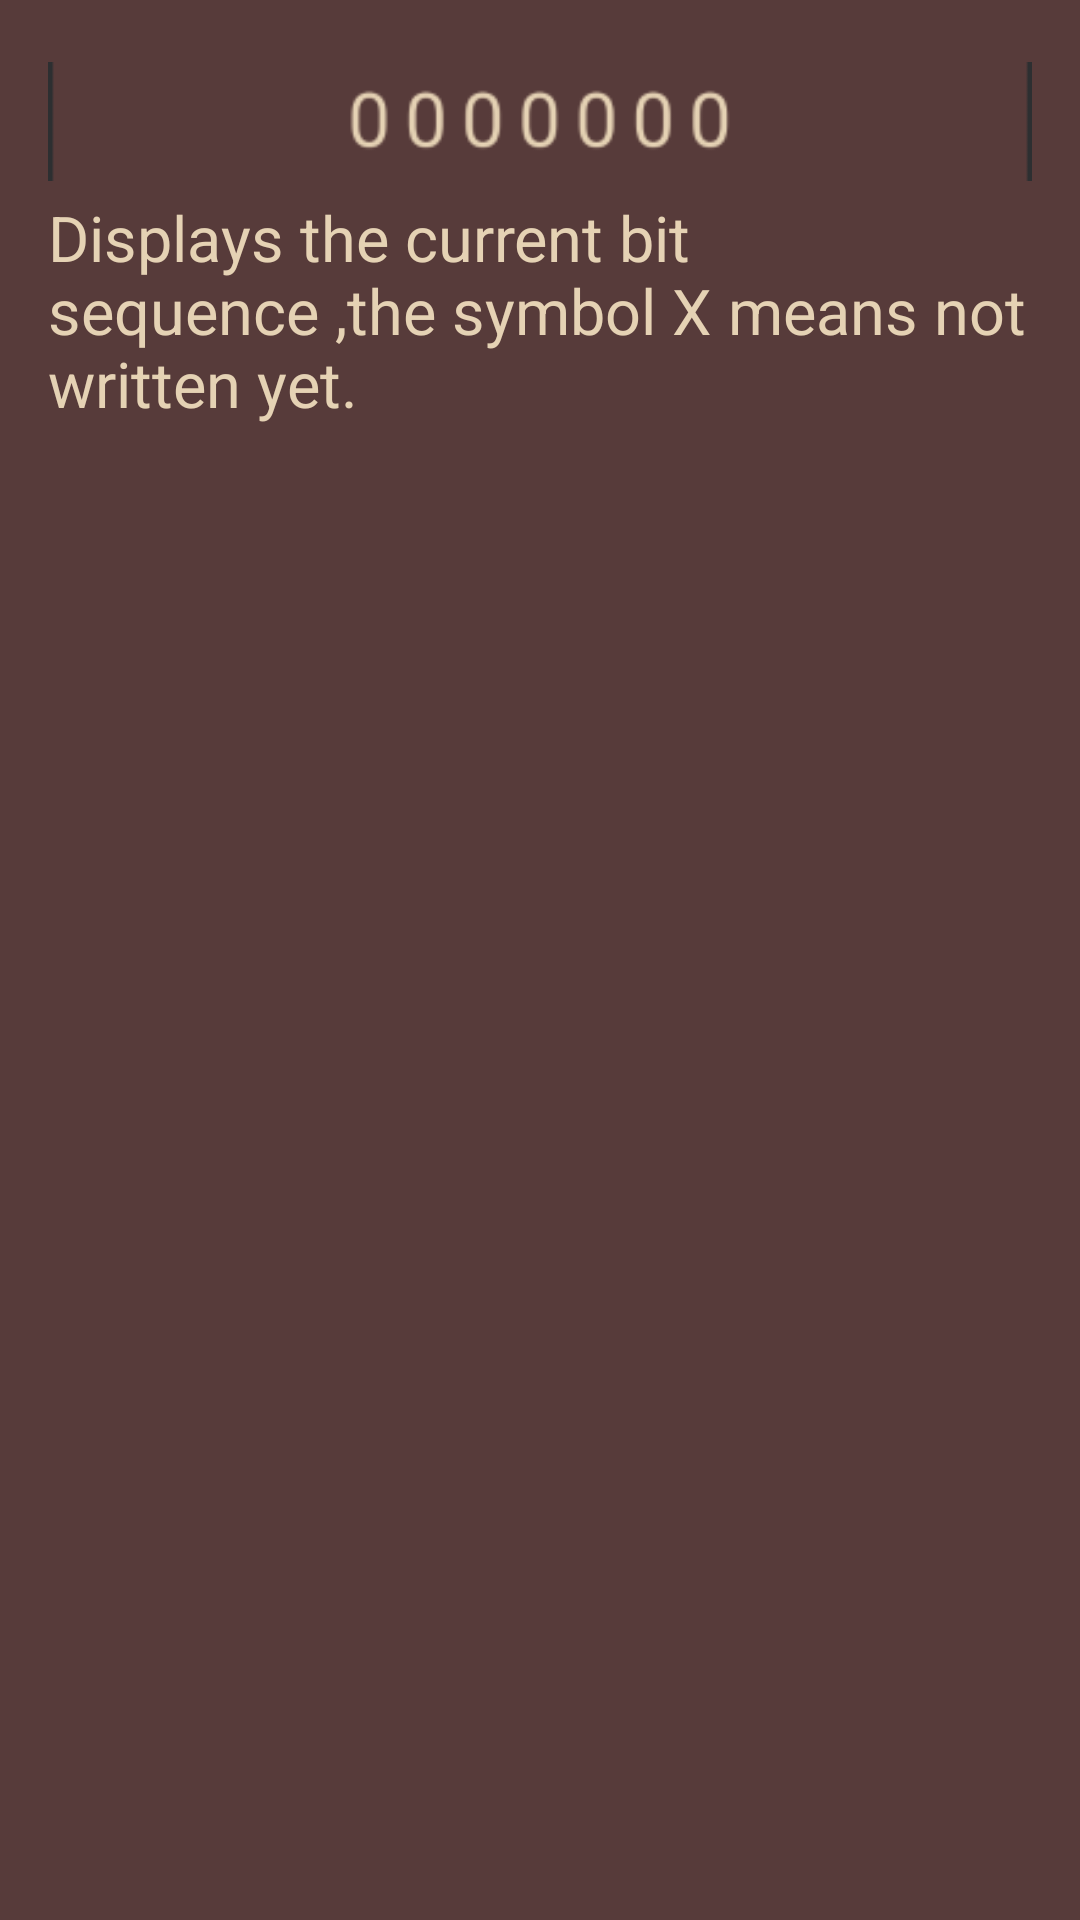

Produce the Android XML layout that renders to this screen, including the resource entries it uses.
<!-- AndroidManifest.xml: application theme AppTheme -->
<!-- res/layout/fragment_bit_display.xml -->
<?xml version="1.0" encoding="utf-8"?>
<LinearLayout xmlns:android="http://schemas.android.com/apk/res/android"
    android:orientation="vertical" android:layout_width="match_parent"
    android:layout_height="match_parent"
    android:padding="16dp">

    <androidx.appcompat.widget.AppCompatImageView
        android:layout_width="wrap_content"
        android:layout_height="wrap_content"
        android:src="@drawable/slice_1_0"/>

    <TextView
        android:layout_width="wrap_content"
        android:layout_height="wrap_content"
        android:text="@string/bit_display_description"
        android:textSize="21dp"/>


</LinearLayout>
<!-- resources referenced by this layout -->
<resources>
  <!-- drawable slice_1_0: png bitmap (drawable, 6589 bytes) -->
  <string name="bit_display_description">Displays the current bit sequence ,the symbol X means not written yet.</string>
  <style name="AppTheme" parent="Theme.AppCompat">
          
          <item name="colorPrimary">@color/colorPrimary</item>
          <item name="colorPrimaryDark">@color/colorPrimaryDark</item>
          <item name="colorAccent">@color/colorAccent</item>
          <item name="android:windowBackground">@color/colorBackground</item>
          <item name="android:textColor">@color/textColor</item>
      </style>
  <color name="colorPrimary">#CC6E55</color>
  <color name="colorPrimaryDark">#96423F</color>
  <color name="colorAccent">#DDC470</color>
  <color name="colorBackground">#573B3A</color>
  <color name="textColor">#E5D2B4</color>
</resources>
